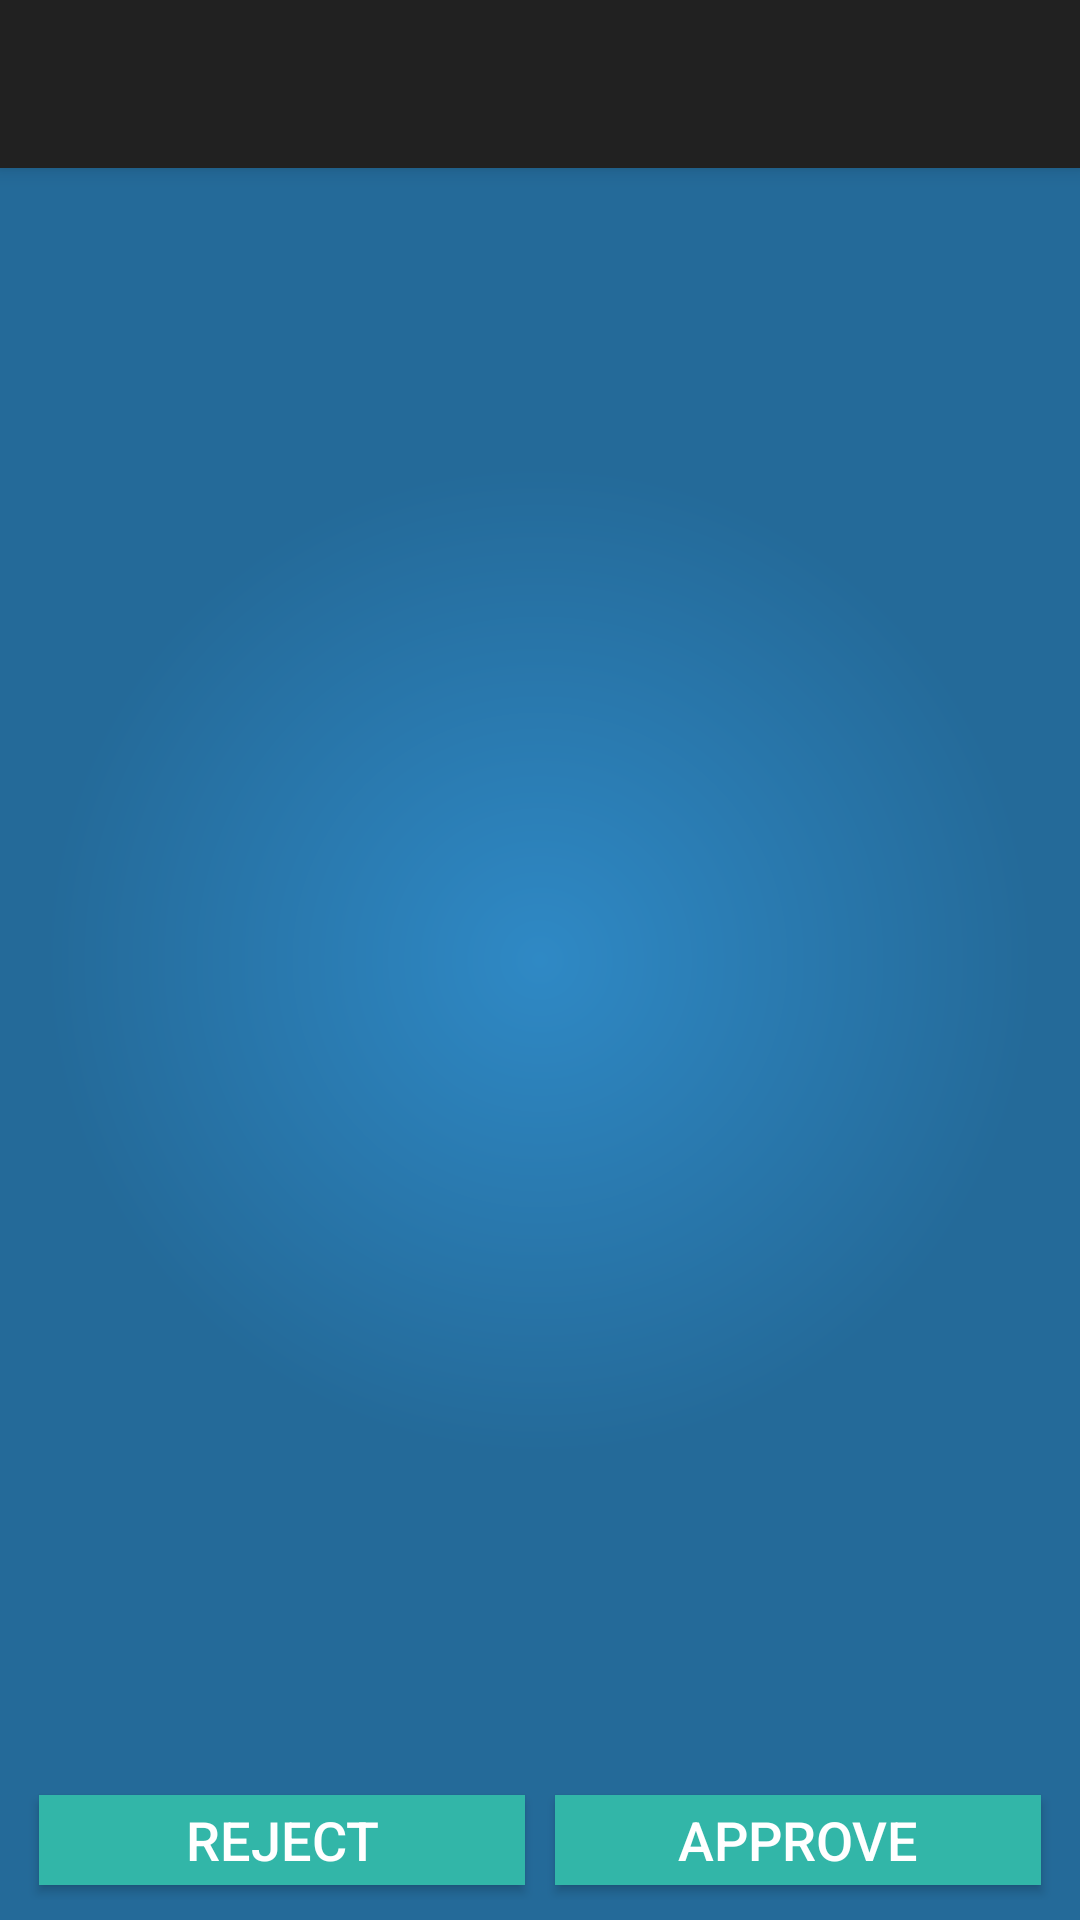

Write the Android layout XML for this screen, with the resource values it uses.
<!-- AndroidManifest.xml: application theme AppTheme -->
<!-- res/layout/activity_dept_approve__rejectfor_details.xml -->
<LinearLayout xmlns:android="http://schemas.android.com/apk/res/android"
    xmlns:app="http://schemas.android.com/apk/res-auto"
    xmlns:tools="http://schemas.android.com/tools"
    android:layout_width="match_parent"
    android:layout_height="match_parent"
    android:background="@drawable/background_main"
    android:nestedScrollingEnabled="true"
    android:orientation="vertical"
    android:weightSum="10"
    tools:context=".DeptApprove_RejectforDetails">

    <android.support.design.widget.CoordinatorLayout
        android:id="@+id/coordinatorLayout"
        android:layout_width="match_parent"
        android:layout_height="match_parent"
        android:layout_weight="9">

        <android.support.design.widget.AppBarLayout
            android:id="@+id/toolbarHead"
            android:layout_width="match_parent"
            android:layout_height="wrap_content"
            android:layout_marginBottom="20dp"
            android:fitsSystemWindows="true"
            android:theme="@style/ThemeOverlay.AppCompat.Dark.ActionBar">

            <android.support.v7.widget.Toolbar
                android:id="@+id/toolbar"
                android:layout_width="match_parent"
                android:layout_height="?attr/actionBarSize"
                app:layout_scrollFlags="scroll|enterAlways" />

        </android.support.design.widget.AppBarLayout>

        <LinearLayout
            android:layout_width="match_parent"
            android:layout_height="match_parent"
            android:layout_gravity="fill_vertical"
            android:fillViewport="true"
            android:nestedScrollingEnabled="true"
            app:layout_behavior="@string/appbar_scrolling_view_behavior"
            android:orientation="vertical">

            <LinearLayout
                android:id="@+id/llHeaderProgress"
                android:layout_width="fill_parent"
                android:layout_height="fill_parent"
                android:gravity="center"
                android:orientation="vertical"
                android:visibility="gone">

                <ProgressBar
                    android:id="@+id/pbHeaderProgress"
                    style="@android:style/Widget.Material.ProgressBar.Large"
                    android:layout_width="wrap_content"
                    android:layout_height="wrap_content"></ProgressBar>
            </LinearLayout>

            <ListView
                android:id="@+id/lvOrderDetails"
                android:layout_width="fill_parent"
                android:layout_height="wrap_content"
                android:layout_marginBottom="10dp"
                android:nestedScrollingEnabled="true" />

        </LinearLayout>
    </android.support.design.widget.CoordinatorLayout>
    <TableLayout
        android:layout_width="match_parent"
        android:layout_height="wrap_content"
        android:layout_gravity="bottom"
        android:layout_margin="8dp"
        android:gravity="end|bottom">

        <TableRow
            android:layout_width="match_parent"
            android:layout_height="wrap_content"
            android:layout_gravity="center_vertical"
            android:paddingBottom="5dp">

            <Button
                android:id="@+id/btRejectreq"
                android:layout_width="wrap_content"
                android:layout_height="30dp"
                android:layout_margin="5dp"
                android:layout_weight="0.5"
                android:background="#32b6a8"
                android:text="Reject"
                android:textColor="#FFFFFF"
                android:textSize="18dp" />

            <Button
                android:id="@+id/btApproveReq"
                android:layout_width="wrap_content"
                android:layout_height="30dp"
                android:layout_margin="5dp"
                android:layout_weight="0.5"
                android:background="#32b6a8"
                android:text="Approve"
                android:textColor="#FFFFFF"
                android:textSize="18dp" />
        </TableRow>
    </TableLayout>
</LinearLayout>
<!-- resources referenced by this layout -->
<resources>
  <!-- drawable background_main (drawable) -->
  <?xml version="1.0" encoding="utf-8"?>
  <shape xmlns:android="http://schemas.android.com/apk/res/android"
      android:shape="rectangle" >
  
      <gradient
          android:endColor="#ff246A99"
          android:gradientRadius="495.0"
          android:startColor="#ff2F89C5"
          android:type="radial" />
  
  </shape>
  <style name="AppTheme" parent="Theme.AppCompat.NoActionBar">
  
      <item name="android:actionBarStyle">@style/MyActionBar</item>
  
          
  
          <item name="colorControlNormal">#3498db</item>
          <item name="colorControlActivated">#32b6a8</item>
          <item name="colorControlHighlight">#32b6a8</item>
          <item name="colorPrimary">#2F89C5</item>
          <item name="android:textColor">#f7f7f7</item>
      </style>
  <style name="MyActionBar" parent="@android:style/Widget.Holo.Light.ActionBar.Solid.Inverse">
          <item name="android:background">@drawable/background_main</item>
      </style>
</resources>
